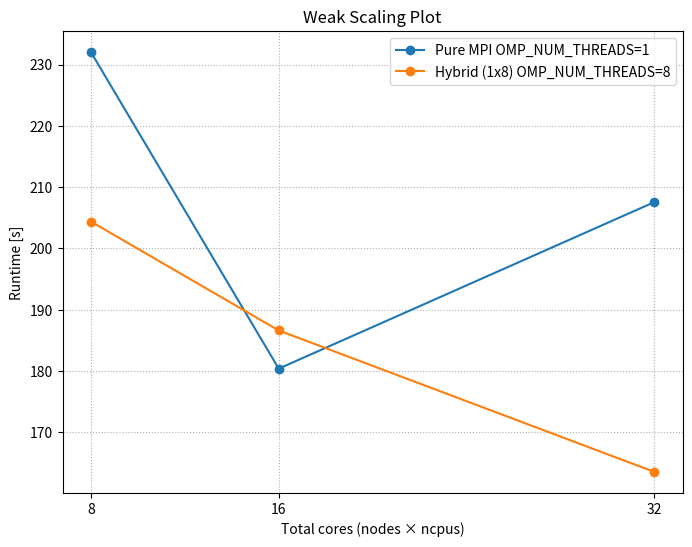

Write Python code to recreate this figure. (Note: this script raises an exception after producing the figure.)
import matplotlib.pyplot as plt
import numpy as np

def plot_scaling(
    core_counts,
    runtimes,
    labels,
    scaling_type='strong',
    baseline_index=0,
    title='Scaling Plot',
    save_as=None
):
    """
    Plot strong or weak scaling curves.
    
    Parameters:
        core_counts: list of arrays, total cores for each config
        runtimes: list of arrays, matching runtime (sec) data
        labels: list of str, label per config (e.g. "Pure MPI", "Hybrid 2x4")
        scaling_type: 'strong' or 'weak'
        baseline_index: index to use for ideal reference line
        title: title of plot
        save_as: filename to save (if any)
    """
    plt.figure(figsize=(8, 6))
    colors = plt.cm.tab10.colors

    for i, (cores, times, label) in enumerate(zip(core_counts, runtimes, labels)):
        plt.plot(cores, times, marker='o', label=label, color=colors[i % 10])

    # Add ideal scaling line
    base_cores = core_counts[baseline_index][0]
    base_time = runtimes[baseline_index][0]

    if scaling_type == 'strong':
        ideal_times = [base_time * base_cores / c for c in core_counts[baseline_index]]
        ideal_label = f"Ideal (1/P from {base_cores} cores)"
    elif scaling_type == 'weak':
        ideal_times = [base_time for _ in core_counts[baseline_index]]
        ideal_label = f"Ideal (constant time)"
    else:
        raise ValueError("scaling_type must be 'strong' or 'weak'")

    #plt.plot(core_counts[baseline_index], ideal_times, linestyle='--', color='gray', label=ideal_label)

    # plt.xscale('log')
    # plt.yscale('log')
    plt.xlabel("Total cores (nodes × ncpus)")
    plt.ylabel("Runtime [s]")
    plt.xticks(core_counts[0], rotation=0)
    plt.title(title)
    plt.grid(True, which="both", ls=":")
    plt.legend()
    if save_as:
        plt.savefig(save_as, dpi=300)
    plt.tight_layout()
    plt.show()


# Strong scaling example (fixed 4000x4000 grid)
# cores = [ [8, 16, 32],       # Pure MPI
#           [8, 16, 32] ]          # Hybrid MPI+OpenMP
# times = [ [70.981, 30.167, 19.856],     # Example times (MPI) 20.685, 24.458, 28.001, 62.098
#           [64.868, 35.788, 18.701] ]        # Example times (Hybrid)

# Weak scaling
cores = [ [8, 16, 32],       # Pure MPI
          [8, 16, 32] ]          # Hybrid MPI+OpenMP
times = [ [232.051, 180.383, 207.569],     # Example times (MPI) 20.685, 24.458, 28.001, 62.098
          [204.384, 186.613, 163.526]]        # Example times (Hybrid)

labels = ['Pure MPI OMP_NUM_THREADS=1', 'Hybrid (1x8) OMP_NUM_THREADS=8']

plot_scaling(core_counts=cores,
             runtimes=times,
             labels=labels,
             scaling_type='weak',
             baseline_index=0,
             title='Weak Scaling Plot',
             save_as='./snapshots/v2/weak_scaling.png')
